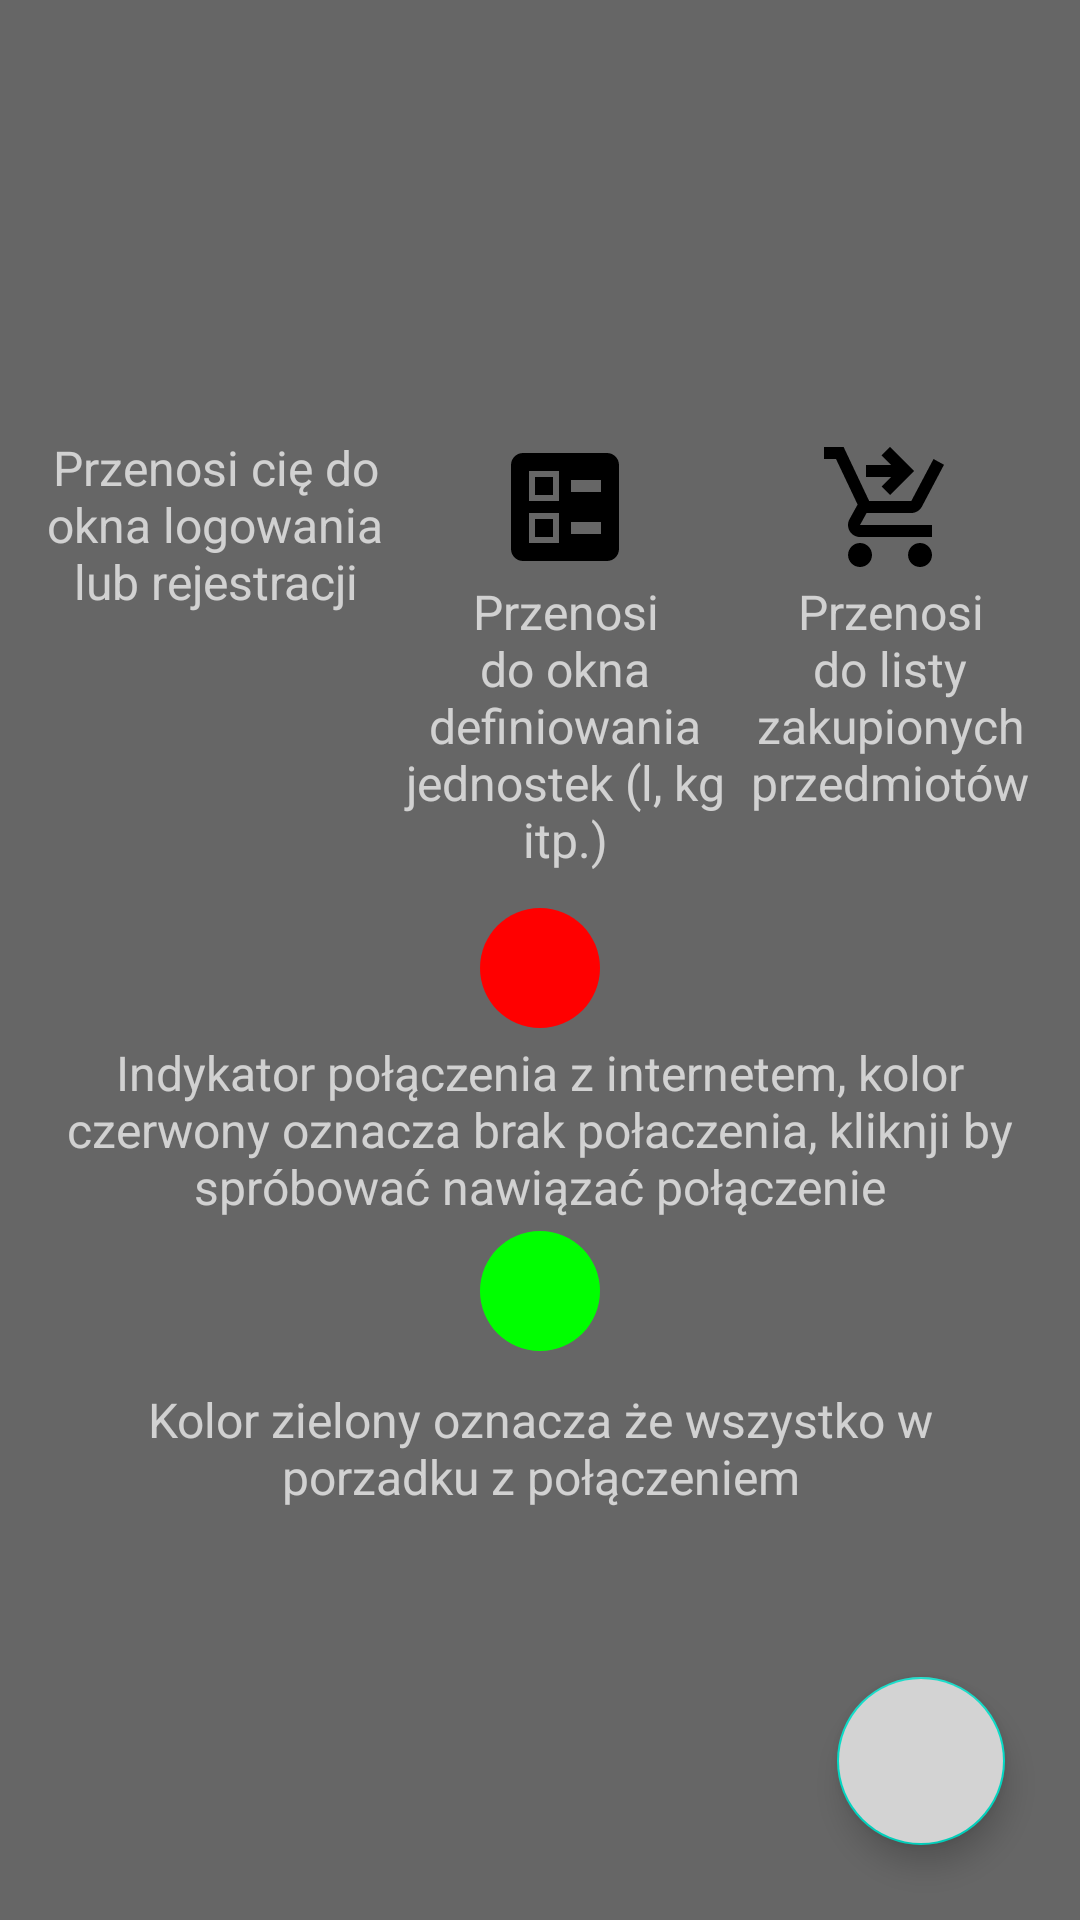

Reconstruct the res/layout file that produces this screen, plus the resources it refers to.
<!-- AndroidManifest.xml: application theme Theme.ShoppingList -->
<!-- res/layout/tutorial_overlay_shopping_list_action_bar.xml -->
<?xml version="1.0" encoding="utf-8"?>
<FrameLayout xmlns:android="http://schemas.android.com/apk/res/android"
    xmlns:app="http://schemas.android.com/apk/res-auto"
    android:layout_width="match_parent"
    android:layout_height="match_parent"
    android:theme="@style/ThemeOverlay.AppCompat.Dark"
    android:background="#99000000"
    android:clickable="true"
    android:visibility="visible">

    <LinearLayout
        android:layout_width="match_parent"
        android:layout_height="wrap_content"
        android:layout_gravity="center_vertical|center_horizontal"
        android:gravity="center"
        android:orientation="vertical"
        android:padding="15dp">

        <LinearLayout
            android:layout_width="match_parent"
            android:layout_height="wrap_content"
            android:baselineAligned="false"
            android:gravity="center_horizontal">

            <TextView
                android:layout_width="wrap_content"
                android:layout_height="wrap_content"
                android:layout_marginTop="8dp"
                android:layout_weight="1"
                android:gravity="center"
                android:text="@string/user_activity_tutorial_exp"
                android:textSize="16sp"
                app:drawableTopCompat="@drawable/baseline_person_24" />


            <TextView
                android:layout_width="wrap_content"
                android:layout_height="wrap_content"
                android:layout_marginTop="8dp"
                android:layout_weight="1"
                android:gravity="center"
                android:text="@string/amount_type_activity_tutorial_exp"
                android:textSize="16sp"
                app:drawableTopCompat="@drawable/baseline_ballot_24" />

            <TextView
                android:layout_width="wrap_content"
                android:layout_height="wrap_content"
                android:layout_marginTop="8dp"
                android:layout_weight="1"
                android:gravity="center"
                android:text="@string/bought_activity_tutorial_exp"
                android:textSize="16sp"
                app:drawableTopCompat="@drawable/baseline_shopping_cart_checkout_24" />
        </LinearLayout>

        <TextView
            android:layout_width="wrap_content"
            android:layout_height="wrap_content"
            android:layout_marginTop="8dp"
            android:layout_weight="1"
            android:gravity="center"
            android:text="@string/connector_indicator_tutorial_exp"
            android:textSize="16sp"
            app:drawableTopCompat="@drawable/baseline_circle_24" />

        <LinearLayout
            android:layout_width="match_parent"
            android:layout_height="wrap_content"
            android:layout_weight="1"
            android:gravity="center"
            android:orientation="vertical">

            <ImageView
                android:layout_width="wrap_content"
                android:layout_height="wrap_content"
                android:contentDescription="@string/todo"
                android:src="@drawable/baseline_circle_24"
                app:tint="@color/green" />

            <TextView
                android:layout_width="wrap_content"
                android:layout_height="wrap_content"
                android:layout_marginTop="8dp"
                android:gravity="center"
                android:text="@string/indicator_green_tutorial_exp"
                android:textSize="16sp" />
        </LinearLayout>
    </LinearLayout>

    <com.google.android.material.floatingactionbutton.FloatingActionButton
        android:id="@+id/okButton"
        android:layout_width="wrap_content"
        android:layout_height="wrap_content"
        android:layout_gravity="bottom|end"
        android:layout_margin="25dp"
        android:backgroundTint="@color/light_gray"
        android:contentDescription="@string/todo"
        android:src="@drawable/baseline_add_24" />
</FrameLayout>
<!-- resources referenced by this layout -->
<resources>
  <color name="green">#FF00FF00</color>
  <color name="light_gray">#FFD3D3D3</color>
  <!-- drawable baseline_ballot_24 (drawable) -->
  <vector xmlns:android="http://schemas.android.com/apk/res/android" android:height="48dp" android:tint="#000000" android:viewportHeight="24" android:viewportWidth="24" android:width="48dp">
        
      <path android:fillColor="@android:color/white" android:fillType="evenOdd" android:pathData="M13,9.5h5v-2h-5V9.5zM13,16.5h5v-2h-5V16.5zM19,21H5c-1.1,0 -2,-0.9 -2,-2V5c0,-1.1 0.9,-2 2,-2h14c1.1,0 2,0.9 2,2v14C21,20.1 20.1,21 19,21zM6,11h5V6H6V11zM7,7h3v3H7V7zM6,18h5v-5H6V18zM7,14h3v3H7V14z"/>
      
  </vector>
  <!-- drawable baseline_circle_24 (drawable) -->
  <vector xmlns:android="http://schemas.android.com/apk/res/android" android:height="48dp" android:viewportHeight="24" android:viewportWidth="24" android:width="48dp">
        
      <path android:fillColor="@color/red"
          android:pathData="M12,2C6.47,2 2,6.47 2,12s4.47,10 10,10 10,-4.47 10,-10S17.53,2 12,2z"/>
      
  </vector>
  <!-- drawable baseline_shopping_cart_checkout_24 (drawable) -->
  <vector xmlns:android="http://schemas.android.com/apk/res/android" android:height="48dp" android:tint="#000000" android:viewportHeight="24" android:viewportWidth="24" android:width="48dp">
        
      <path android:fillColor="@android:color/white" android:pathData="M7,18c-1.1,0 -1.99,0.9 -1.99,2S5.9,22 7,22s2,-0.9 2,-2S8.1,18 7,18zM17,18c-1.1,0 -1.99,0.9 -1.99,2s0.89,2 1.99,2s2,-0.9 2,-2S18.1,18 17,18zM8.1,13h7.45c0.75,0 1.41,-0.41 1.75,-1.03L21,4.96L19.25,4l-3.7,7H8.53L4.27,2H1v2h2l3.6,7.59l-1.35,2.44C4.52,15.37 5.48,17 7,17h12v-2H7L8.1,13zM12,2l4,4l-4,4l-1.41,-1.41L12.17,7L8,7l0,-2l4.17,0l-1.59,-1.59L12,2z"/>
      
  </vector>
  <string name="amount_type_activity_tutorial_exp">Przenosi do okna definiowania jednostek (l, kg itp.)</string>
  <string name="bought_activity_tutorial_exp">Przenosi do listy zakupionych przedmiotów</string>
  <string name="connector_indicator_tutorial_exp">Indykator połączenia z internetem, kolor czerwony oznacza brak połaczenia, kliknji by spróbować nawiązać połączenie</string>
  <string name="indicator_green_tutorial_exp">Kolor zielony oznacza że wszystko w porzadku z połączeniem</string>
  <string name="todo">TODO</string>
  <string name="user_activity_tutorial_exp">Przenosi cię do okna logowania lub rejestracji</string>
  <style name="Theme.ShoppingList" parent="Theme.MaterialComponents.DayNight.NoActionBar">
          
          <item name="colorPrimary">@color/light_gray</item>
          <item name="colorPrimaryVariant">@color/gray</item>
          <item name="colorOnPrimary">@color/white</item>
          
          <item name="colorSecondary">@color/teal_200</item>
          <item name="colorSecondaryVariant">@color/teal_700</item>
          <item name="colorOnSecondary">@color/black</item>
          <item name="materialButtonStyle">@style/Widget.ShoppingList.Button.Primary</item>
          
      </style>
  <color name="red">#FFFF0000</color>
  <color name="gray">#FF808080</color>
  <color name="white">#FFFFFFFF</color>
  <color name="teal_200">#FF03DAC5</color>
  <color name="teal_700">#FF018786</color>
  <color name="black">#FF000000</color>
  <style name="Widget.ShoppingList.Button.Primary" parent="Widget.MaterialComponents.Button">
          <item name="cornerRadius">@dimen/corner_radius_button</item>
          <item name="android:minHeight">48dp</item>
          <item name="android:insetTop">0dp</item>
          <item name="android:insetBottom">0dp</item>
          <item name="android:textAllCaps">false</item>
      </style>
  <dimen name="corner_radius_button">16dp</dimen>
</resources>
